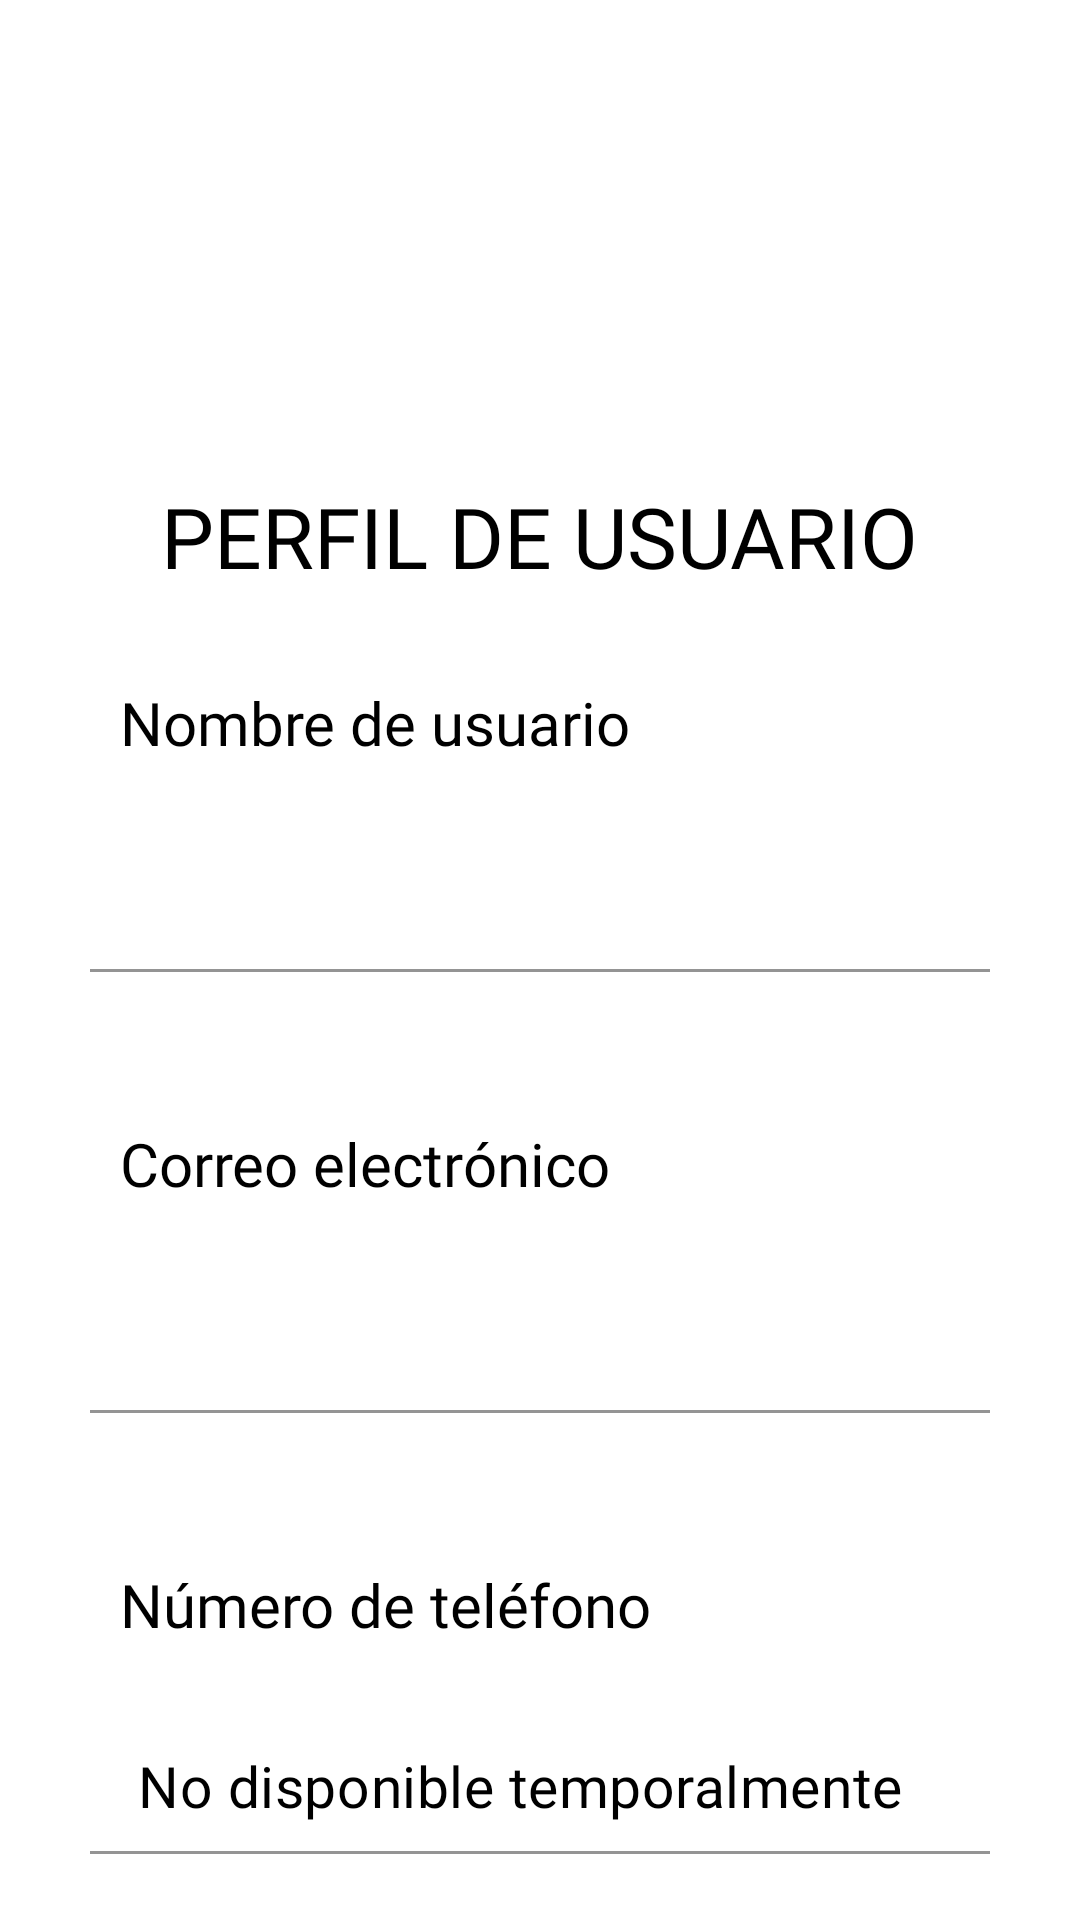

This screen was rendered from an Android layout file. Write that file and the resources it references.
<!-- AndroidManifest.xml: application theme Theme.TFG_Raul -->
<!-- res/layout/activity_perfil_usuario.xml -->
<?xml version="1.0" encoding="utf-8"?>
<androidx.constraintlayout.widget.ConstraintLayout xmlns:android="http://schemas.android.com/apk/res/android"
    xmlns:tools="http://schemas.android.com/tools"
    android:layout_width="match_parent"
    android:layout_height="match_parent"
    xmlns:app="http://schemas.android.com/apk/res-auto"
    tools:context=".actividades.Perfil_usuario"
    android:background="@drawable/fondo"
    android:id="@+id/layout_perfil">

    <ImageView
        android:id="@+id/logo_usuario"
        android:layout_width="100dp"
        android:layout_height="100dp"
        android:layout_marginTop="40dp"
        app:srcCompat="@drawable/poke"
        app:layout_constraintStart_toStartOf="parent"
        app:layout_constraintEnd_toEndOf="parent"
        app:layout_constraintTop_toTopOf="parent">
    </ImageView>

    <TextView
        android:id="@+id/titulo_perfil"
        android:layout_width="wrap_content"
        android:layout_height="wrap_content"
        android:layout_marginTop="20dp"
        android:text="PERFIL DE USUARIO"
        android:textSize="28dp"
        android:textColor="?android:textColorPrimary"
        android:fontFamily="@font/roboto_condensed_bold"
        app:layout_constraintStart_toStartOf="parent"
        app:layout_constraintEnd_toEndOf="parent"
        app:layout_constraintTop_toBottomOf="@+id/logo_usuario">
    </TextView>

    <TextView
        android:id="@+id/titulo_nombre"
        android:layout_width="250dp"
        android:layout_height="wrap_content"
        android:layout_marginTop="30dp"
        android:layout_marginLeft="30dp"
        android:text="  Nombre de usuario"
        android:textSize="20dp"
        android:textColor="?android:textColorPrimary"
        android:fontFamily="@font/roboto_condensed_bold"
        app:layout_constraintStart_toStartOf="parent"
        app:layout_constraintTop_toBottomOf="@+id/titulo_perfil">
    </TextView>

    <com.google.android.material.textfield.TextInputLayout
        android:id="@+id/layout_perfil_nombre"
        android:layout_width="300dp"
        android:layout_height="60dp"
        android:layout_marginTop="10dp"
        android:layout_marginLeft="30dp"
        app:boxBackgroundColor="@android:color/transparent"
        app:layout_constraintStart_toStartOf="parent"
        app:layout_constraintTop_toBottomOf="@+id/titulo_nombre">
        
        <com.google.android.material.textfield.TextInputEditText
            android:id="@+id/contenido_nombre"
            android:layout_width="match_parent"
            android:layout_height="wrap_content"
            android:textSize="19dp"
            android:editable="false"
            android:textColor="?android:textColorPrimary"
            android:fontFamily="@font/roboto_condensed">
        </com.google.android.material.textfield.TextInputEditText>
        
        
    </com.google.android.material.textfield.TextInputLayout>

    <TextView
        android:id="@+id/titulo_correo"
        android:layout_width="250dp"
        android:layout_height="wrap_content"
        android:layout_marginTop="50dp"
        android:layout_marginLeft="30dp"
        android:text="  Correo electrónico"
        android:textSize="20dp"
        android:textColor="?android:textColorPrimary"
        android:fontFamily="@font/roboto_condensed_bold"
        app:layout_constraintStart_toStartOf="parent"
        app:layout_constraintTop_toBottomOf="@+id/layout_perfil_nombre">
    </TextView>
    
    <com.google.android.material.textfield.TextInputLayout
        android:id="@+id/layout_perfil_correo"
        android:layout_width="300dp"
        android:layout_height="60dp"
        android:layout_marginTop="10dp"
        android:layout_marginLeft="30dp"
        app:boxBackgroundColor="@android:color/transparent"
        app:layout_constraintStart_toStartOf="parent"
        app:layout_constraintTop_toBottomOf="@+id/titulo_correo">

        <com.google.android.material.textfield.TextInputEditText
            android:id="@+id/contenido_correo"
            android:layout_width="match_parent"
            android:layout_height="wrap_content"
            android:textSize="19dp"
            android:editable="false"
            android:fontFamily="@font/roboto_condensed"
            android:textColor="?android:textColorPrimary">
        </com.google.android.material.textfield.TextInputEditText>

    </com.google.android.material.textfield.TextInputLayout>

    <TextView
        android:id="@+id/titulo_telefono"
        android:layout_width="250dp"
        android:layout_height="wrap_content"
        android:layout_marginTop="50dp"
        android:layout_marginLeft="30dp"
        android:text="  Número de teléfono"
        android:textSize="20dp"
        android:textColor="?android:textColorPrimary"
        android:fontFamily="@font/roboto_condensed_bold"
        app:layout_constraintStart_toStartOf="parent"
        app:layout_constraintTop_toBottomOf="@+id/layout_perfil_correo">
    </TextView>

    <com.google.android.material.textfield.TextInputLayout
        android:id="@+id/layout_perfil_telefono"
        android:layout_width="300dp"
        android:layout_height="60dp"
        android:layout_marginTop="10dp"
        android:layout_marginLeft="30dp"
        app:boxBackgroundColor="@android:color/transparent"
        app:layout_constraintStart_toStartOf="parent"
        app:layout_constraintTop_toBottomOf="@+id/titulo_telefono">

        <com.google.android.material.textfield.TextInputEditText
            android:id="@+id/contenido_telefono"
            android:layout_width="match_parent"
            android:layout_height="wrap_content"
            android:textSize="19dp"
            android:text="No disponible temporalmente"
            android:editable="false"
            android:fontFamily="@font/roboto_condensed"
            android:textColor="?android:textColorPrimary">
        </com.google.android.material.textfield.TextInputEditText>

    </com.google.android.material.textfield.TextInputLayout>

    <Button
        android:id="@+id/salida_pefil"
        android:layout_width="wrap_content"
        android:layout_height="wrap_content"
        android:layout_marginTop="30dp"
        android:text="Volver al inicio"
        android:backgroundTint="#2547B1"
        android:textColor="@color/white"
        app:layout_constraintStart_toStartOf="parent"
        app:layout_constraintEnd_toEndOf="parent"
        app:layout_constraintTop_toBottomOf="@+id/layout_perfil_telefono">
    </Button>

</androidx.constraintlayout.widget.ConstraintLayout>
<!-- resources referenced by this layout -->
<resources>
  <style name="Theme.TFG_Raul" parent="Theme.MaterialComponents.Light.NoActionBar">
          
          <item name="colorPrimary">@color/purple_500</item>
          <item name="colorPrimaryVariant">@color/purple_700</item>
          <item name="colorOnPrimary">@color/white</item>
          <item name="android:textColorPrimary">@color/black</item>
          <item name="android:textColorSecondary">@color/white</item>
          
          <item name="colorSecondary">@color/teal_200</item>
          <item name="colorSecondaryVariant">@color/teal_700</item>
          <item name="colorOnSecondary">@color/black</item>
          
          <item name="android:statusBarColor">#2547B1</item>
          
      </style>
  <!-- not gathered from this repository: default colours our renderer supplied (Android Studio template values) -->
  <color name="purple_500">#FF6200EE</color>
  <color name="purple_700">#FF3700B3</color>
  <color name="teal_200">#FF03DAC5</color>
  <color name="teal_700">#FF018786</color>
  <color name="black">#FF000000</color>
  <color name="white">#FFFFFFFF</color>
</resources>
